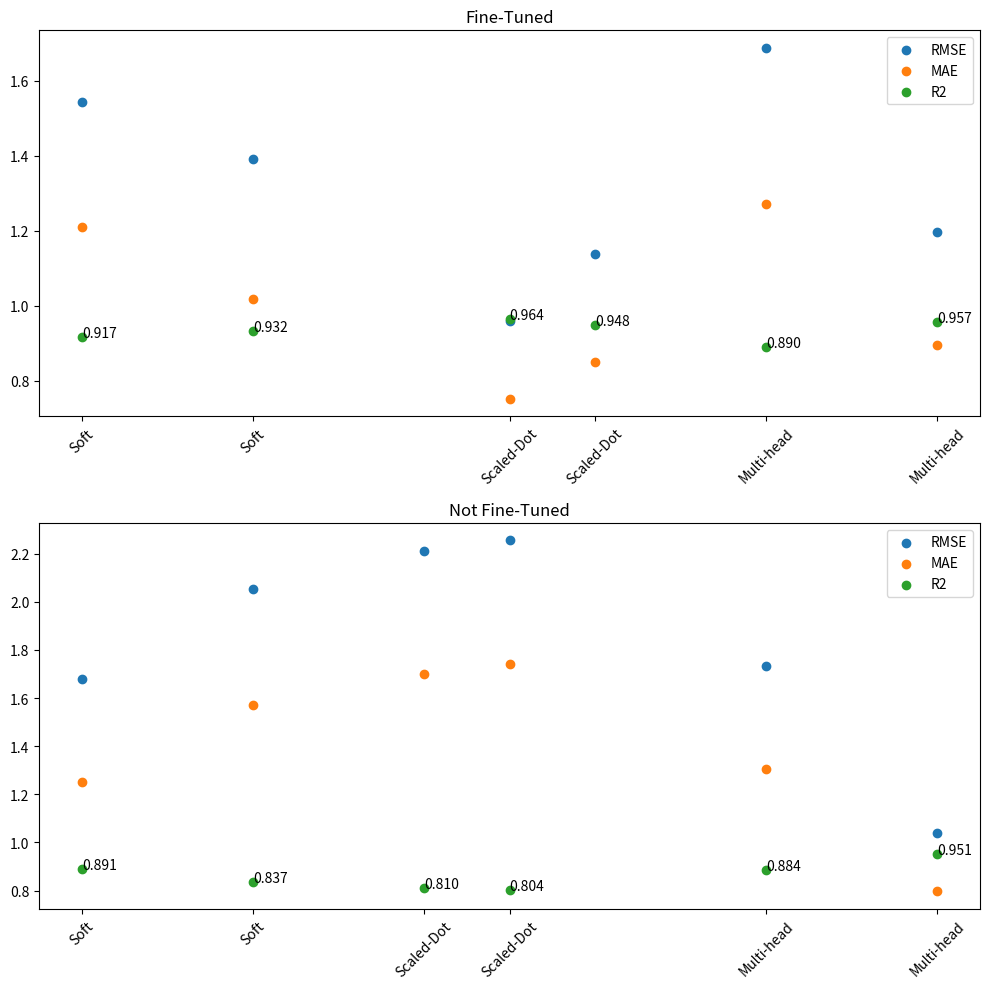

Here is the Python script that generated this plot:
import pandas as pd
import matplotlib.pyplot as plt

# Create a DataFrame from the provided data
data = {
    'MSE': [2.821, 2.38, 4.221, 1.9359, 4.9, 5.085, 0.921, 1.293, 3.0087, 2.851, 1.0775, 1.436],
    'RMSE': [1.679, 1.5436, 2.054, 1.391, 2.21, 2.255, 0.959, 1.137, 1.7345, 1.688, 1.038, 1.198],
    'MAE': [1.2499, 1.2092, 1.5709, 1.017, 1.698, 1.7402, 0.7521, 0.8512, 1.306162, 1.2706, 0.797, 0.8967],
    'R2': [0.891, 0.9174, 0.8372, 0.932, 0.81, 0.80392, 0.964, 0.9483, 0.8839, 0.89, 0.9513, 0.9573],
    'Data': ['Price', 'Price+Arima+Garch', 'Price+Arima+Garch', 'Price', 'Price+Arima+Garch', 'Price', 'Price', 'Price+Arima+Garch', 'Price+Arima+Garch', 'Price', 'Price', 'Price+Arima+Garch'],
    'FINE-TUNE': ['No', 'Soft', 'No', 'XGB', 'No', 'No', 'XGB', 'XGB', 'No', 'XGB', 'No', 'XGB'],
    'Type': ['Soft', 'Soft', 'Soft', 'Soft', 'Scaled-Dot', 'Scaled-Dot', 'Scaled-Dot', 'Scaled-Dot', 'Multi-head', 'Multi-head', 'Multi-head', 'Multi-head']
}

df = pd.DataFrame(data)

# Separate the data based on 'FINE-TUNE'
fine_tune_yes = df[df['FINE-TUNE'] != 'No']
fine_tune_no = df[df['FINE-TUNE'] == 'No']

# Plotting separate graphs for 'FINE-TUNE' Yes and No
fig, axes = plt.subplots(2, 1, figsize=(10, 10))

for ax, subset, title in zip(axes, [fine_tune_yes, fine_tune_no], ['Fine-Tuned', 'Not Fine-Tuned']):
    ax.scatter(subset.index, subset['RMSE'], label='RMSE')
    ax.scatter(subset.index, subset['MAE'], label='MAE')
    ax.scatter(subset.index, subset['R2'], label='R2')
    ax.set_xticks(subset.index)
    ax.set_xticklabels(subset['Type'], rotation=45)
    ax.set_title(title)
    ax.legend()

    # Annotate each point with its R2 value
    for i, txt in enumerate(subset['R2']):
        ax.annotate(f"{txt:.3f}", (subset.index[i], subset['R2'].iloc[i]))

plt.tight_layout()
plt.show()
